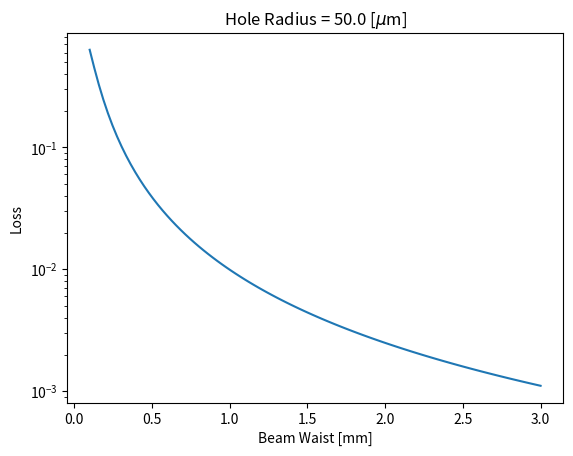
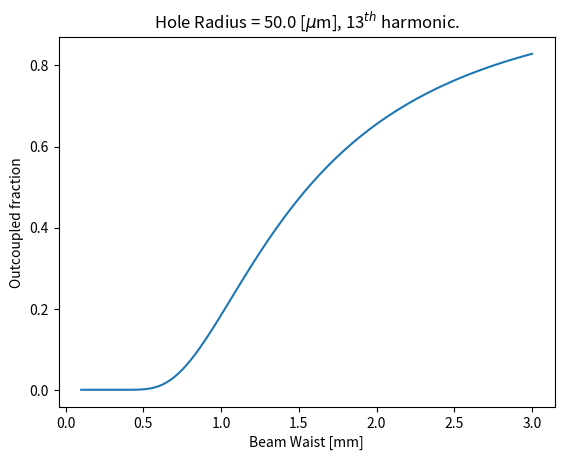
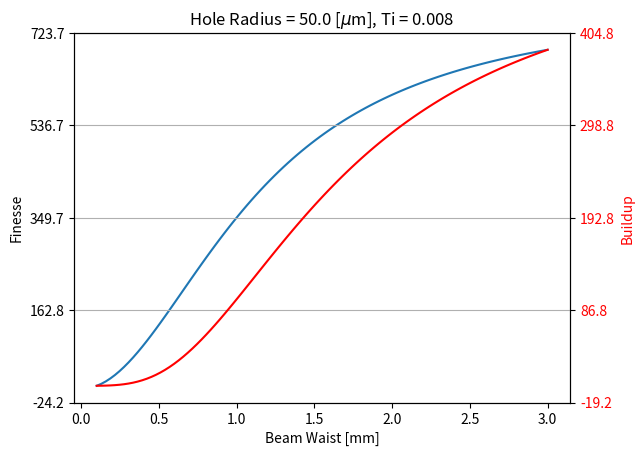

These charts were generated, in order, by the following Python code:
# hole loss
import numpy as np
import matplotlib.pyplot as plt
from matplotlib.ticker import LinearLocator

plt.close('all')
rh = 50e-6
ti = .008
q = 13

def loss(rh, rspot):
    r = rh/rspot
    return 1 - np.exp(-4 * r ** 2)
def outcouple(rh, rspot, q):
    r = rh/rspot
    return np.exp(-4 * q ** 2 * r ** 2)

r = np.linspace(.1,3, 100)*10**-3

f, ax = plt.subplots()
ax.semilogy(r*10**3, loss(rh, r))
ax.set_xlabel('Beam Waist [mm]')
ax.set_ylabel('Loss')
ax.set_title('Hole Radius = ' + str(rh*10**6) + ' [$\mu$m]')
plt.show()

f, ax = plt.subplots()
ax.plot(r*10**3, outcouple(rh, r, q))
ax.set_xlabel('Beam Waist [mm]')
ax.set_ylabel('Outcoupled fraction')
ax.set_title('Hole Radius = ' + str(rh*10**6) + ' [$\mu$m], ' + str(q) + '$^{th}$ harmonic.' )
plt.show()



def finesse(loss, ti):
    return 2 * np.pi / (loss + ti)
def buildup(fin, ti):
    return ti * fin**2/np.pi**2

f, ax = plt.subplots()
ax.plot(r*10**3, finesse(loss(rh, r), ti))
ax.set_xlabel('Beam Waist [mm]')
ax.set_ylabel('Finesse')
ax.set_title('Hole Radius = ' + str(rh*10**6) + ' [$\mu$m], Ti = ' + str(ti))
ax2 = ax.twinx()
ax2.plot(r*10**3, buildup(finesse(loss(rh, r), ti),ti), 'r-')
ax2.set_ylabel('Buildup', color = 'r')
ax.yaxis.set_major_locator(LinearLocator(5))
ax2.yaxis.set_major_locator(LinearLocator(5))
for tl in ax2.get_yticklabels():
    tl.set_color('r')
ax2.grid()
plt.show()
